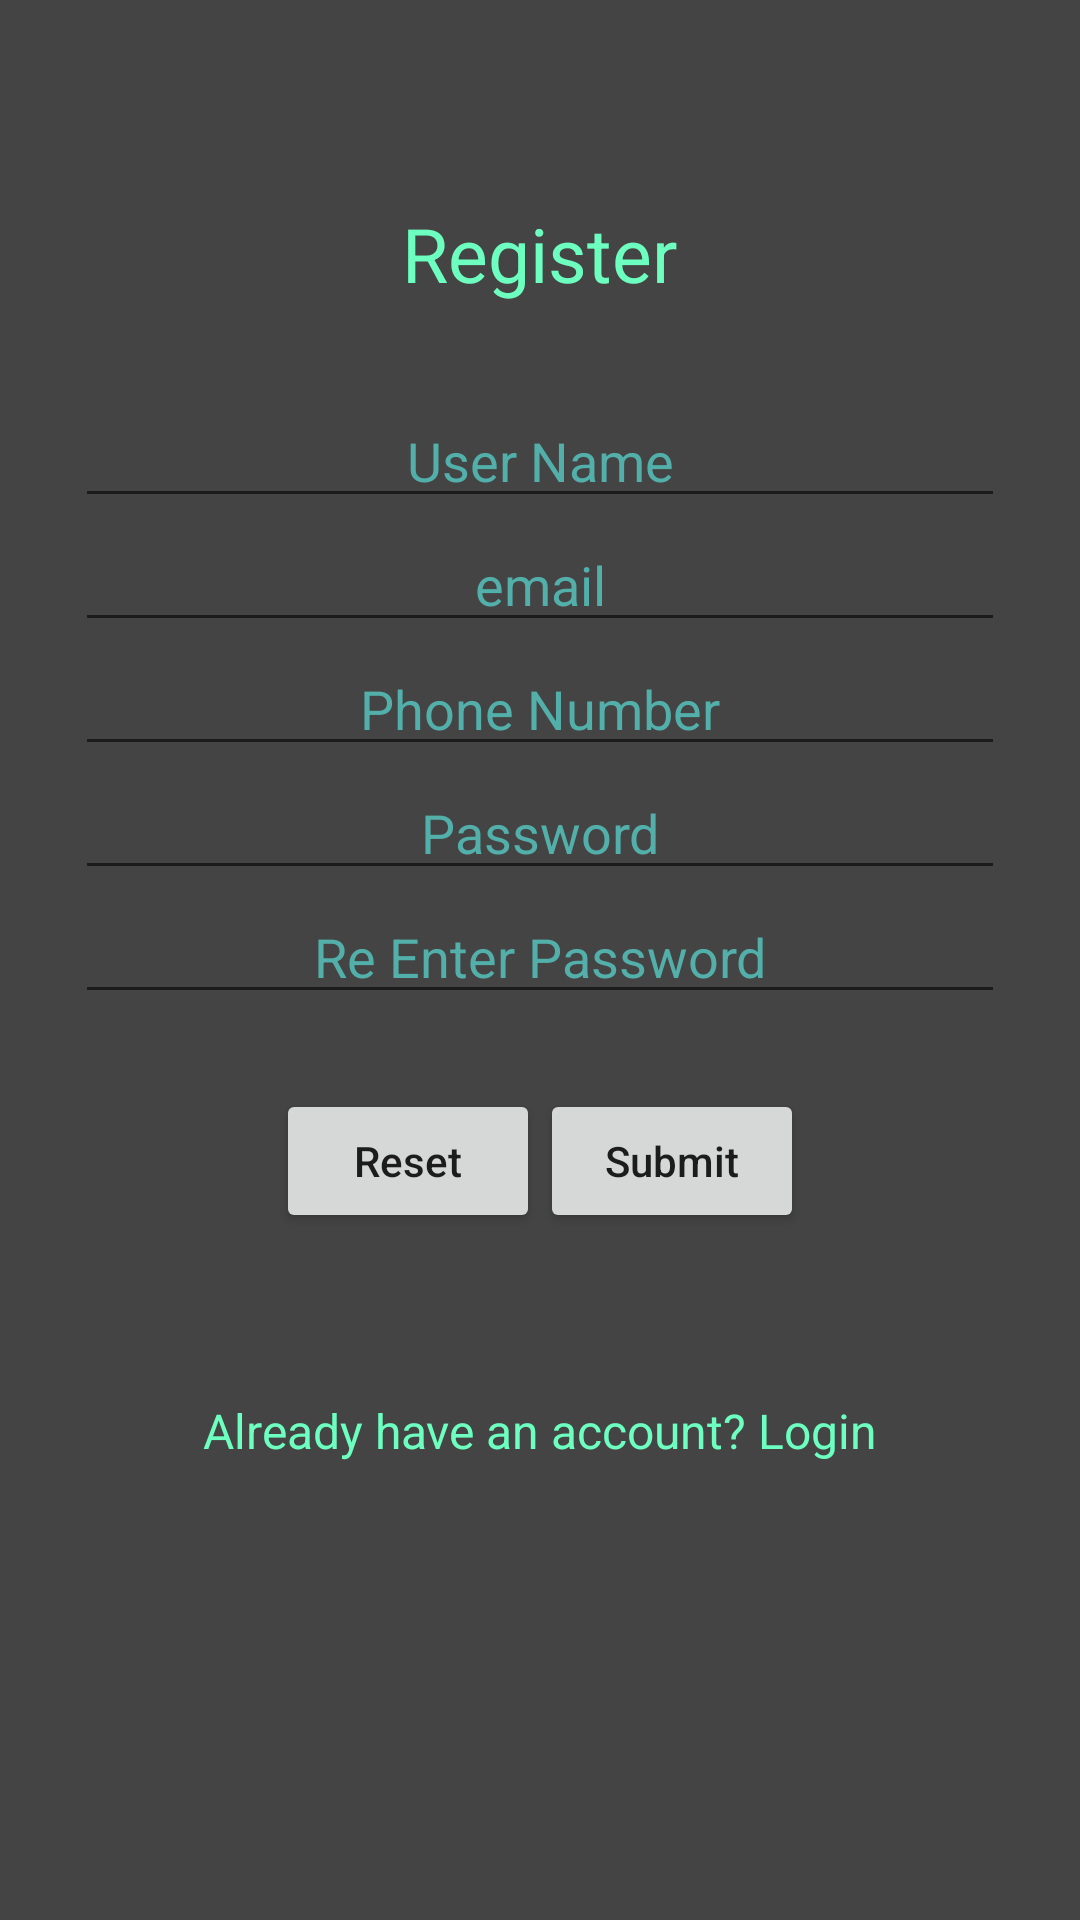

This screen was rendered from an Android layout file. Write that file and the resources it references.
<!-- AndroidManifest.xml: application theme Theme.Pet_World -->
<!-- res/layout/registration_activity.xml -->
<?xml version="1.0" encoding="utf-8"?>
<androidx.constraintlayout.widget.ConstraintLayout xmlns:android="http://schemas.android.com/apk/res/android"
    xmlns:app="http://schemas.android.com/apk/res-auto"
    xmlns:tools="http://schemas.android.com/tools"
    android:layout_width="match_parent"
    android:layout_height="match_parent"
    tools:context=".SignUpPage">
    <LinearLayout
        android:id="@+id/ll_main_layout"
        android:layout_width="match_parent"
        android:layout_height="match_parent"
        android:gravity="center"
        android:background="#444444"
        android:padding="25dp"
        android:orientation="vertical">
        <TextView
            android:layout_width="wrap_content"
            android:layout_height="wrap_content"
            android:textSize="25dp"
            android:textColor="#6dffbf"
            android:padding="30dp"
            android:text="Register"/>
        <EditText
            android:id="@+id/user_name"
            android:hint="User Name"
            android:textColor="#6bfff7"
            android:textColorHint="#52afaa"
            android:textAlignment="center"
            android:layout_width="match_parent"
            android:layout_height="wrap_content"/>
        <EditText
            android:id="@+id/email"
            android:hint="email"
            android:textColor="#6bfff7"
            android:textColorHint="#52afaa"
            android:textAlignment="center"
            android:layout_width="match_parent"
            android:layout_height="wrap_content"/>
        <EditText
            android:id="@+id/phone"
            android:hint="Phone Number"
            android:inputType="phone"
            android:textColor="#6bfff7"
            android:textColorHint="#52afaa"
            android:textAlignment="center"
            android:layout_width="match_parent"
            android:layout_height="wrap_content"/>


        <EditText
            android:id="@+id/password"
            android:hint="Password"
            android:textColor="#6bfff7"
            android:textColorHint="#52afaa"
            android:textAlignment="center"
            android:inputType="textPassword"
            android:layout_width="match_parent"
            android:layout_height="wrap_content"/>

        <EditText
            android:id="@+id/repassword"
            android:hint="Re Enter Password"
            android:textColor="#6bfff7"
            android:textColorHint="#52afaa"
            android:textAlignment="center"
            android:inputType="textPassword"
            android:layout_width="match_parent"
            android:layout_height="wrap_content"/>
        <LinearLayout
            android:layout_width="match_parent"
            android:layout_height="wrap_content"
            android:gravity="center"
            android:padding="25dp"
            android:orientation="horizontal">

            <Button
                android:id="@+id/btn_reset"
                android:layout_width="wrap_content"
                android:layout_height="wrap_content"
                android:text="Reset"
                android:textAllCaps="false" />

            <Button
                android:id="@+id/btn_submit"
                android:layout_width="wrap_content"
                android:layout_height="wrap_content"
                android:text="Submit"
                android:textAllCaps="false" />

        </LinearLayout>

        <TextView
            android:id="@+id/switchlogin"
            android:layout_width="wrap_content"
            android:layout_height="wrap_content"
            android:textSize="16dp"
            android:textColor="#6dffbf"
            android:padding="30dp"
            android:text="Already have an account? Login"/>
        <TextView
            android:id="@+id/txterror"
            android:layout_width="wrap_content"
            android:layout_height="wrap_content"
            android:padding="30dp"
            android:text=""
            android:textColor="#6dffbf"
            android:textSize="18dp" />
    </LinearLayout>

</androidx.constraintlayout.widget.ConstraintLayout>
<!-- resources referenced by this layout -->
<resources>
  <style name="Theme.Pet_World" parent="Theme.MaterialComponents.Light.NoActionBar">
          
          <item name="colorPrimary">@color/purple_500</item>
          <item name="colorPrimaryVariant">@color/purple_700</item>
          <item name="colorOnPrimary">@color/white</item>
          
          <item name="colorSecondary">@color/teal_200</item>
          <item name="colorSecondaryVariant">@color/teal_700</item>
          <item name="colorOnSecondary">@color/black</item>
          
          <item name="android:statusBarColor">?attr/colorPrimaryVariant</item>
          <item name="android:forceDarkAllowed" tools:targetApi="q">false</item>
          
      </style>
  <color name="purple_500">#FF6200EE</color>
  <color name="purple_700">#FF3700B3</color>
  <color name="white">#FFFFFFFF</color>
  <color name="teal_200">#FF03DAC5</color>
  <color name="teal_700">#FF018786</color>
  <color name="black">#FF000000</color>
</resources>
